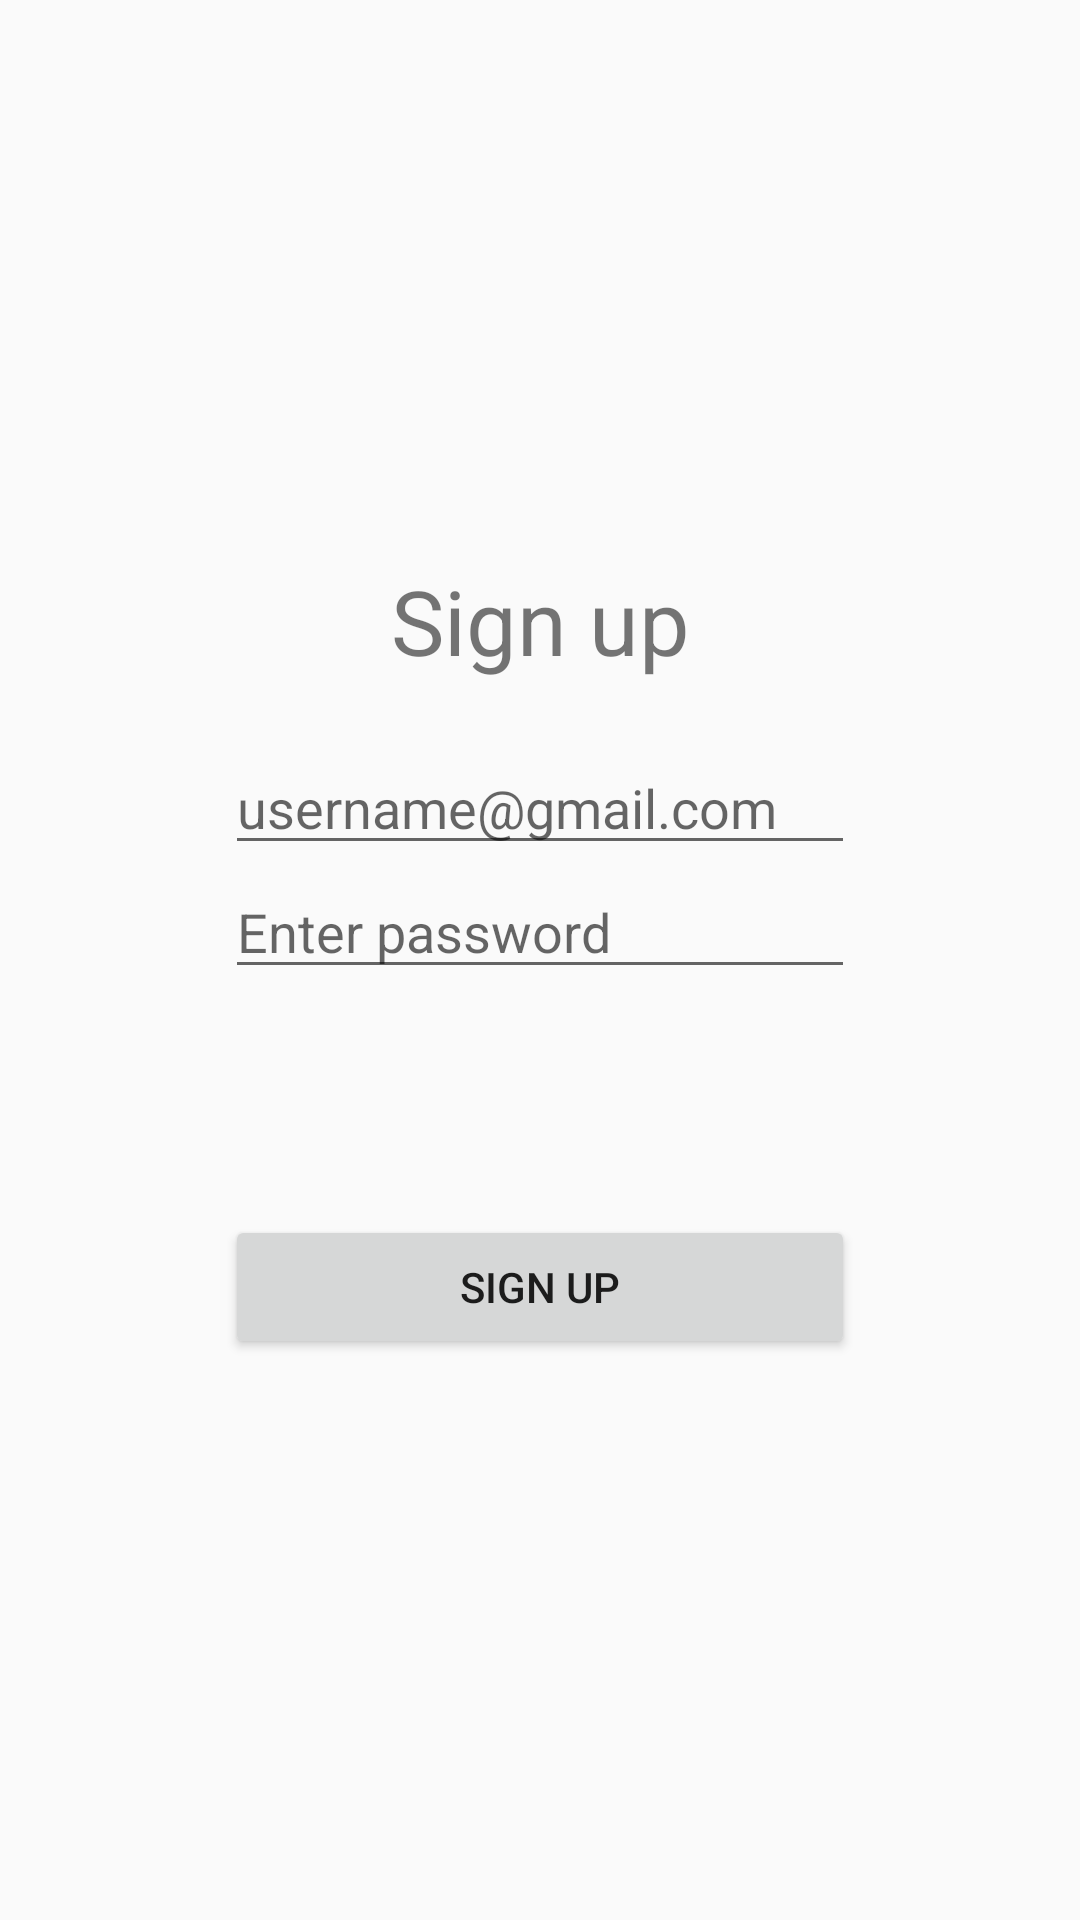

Write the Android layout XML for this screen, with the resource values it uses.
<!-- AndroidManifest.xml: application theme Theme.AppCompat.Light -->
<!-- res/layout/activity_sign_up.xml -->
<?xml version="1.0" encoding="utf-8"?>
<LinearLayout xmlns:android="http://schemas.android.com/apk/res/android"
    xmlns:tools="http://schemas.android.com/tools"
    android:layout_width="match_parent"
    android:layout_height="match_parent"
    tools:context=".SignUpActivity"
    android:orientation="vertical"
    android:padding="75dp"
    android:gravity="center">

    <TextView
        android:id="@+id/message"
        android:textSize="30sp"
        android:textAlignment="center"
        android:gravity="center"
        android:layout_marginBottom="20dp"
        android:text="@string/sign_up"
        android:layout_width="match_parent"
        android:layout_height="wrap_content" />

    <EditText
        android:id="@+id/email"
        android:layout_width="match_parent"
        android:layout_height="wrap_content"
        android:hint="@string/email_hint_text"
        android:inputType="textEmailAddress"
        android:autofillHints="@string/email_hint_text" />

    <EditText
        android:id="@+id/password"
        android:layout_width="match_parent"
        android:layout_height="wrap_content"
        android:hint="@string/password_hint_text"
        android:inputType="textPassword"
        android:autofillHints="@string/password_hint_text" />

    <TextView
        android:id="@+id/error_message"
        android:layout_width="match_parent"
        android:layout_height="wrap_content"
        android:layout_marginTop="15dp"
        android:layout_marginBottom="20dp"
        android:gravity="center"
        android:text=""
        android:textAlignment="center"
        android:textColor="#ED4B4B"
        android:textSize="15sp" />

    <Button
        android:id="@+id/submit_button"
        android:layout_marginTop="20dp"
        android:layout_width="match_parent"
        android:layout_height="wrap_content"
        android:text="@string/sign_up" />

</LinearLayout>
<!-- resources referenced by this layout -->
<resources>
  <string name="email_hint_text">username@gmail.com</string>
  <string name="password_hint_text">Enter password</string>
  <string name="sign_up">Sign up</string>
</resources>
